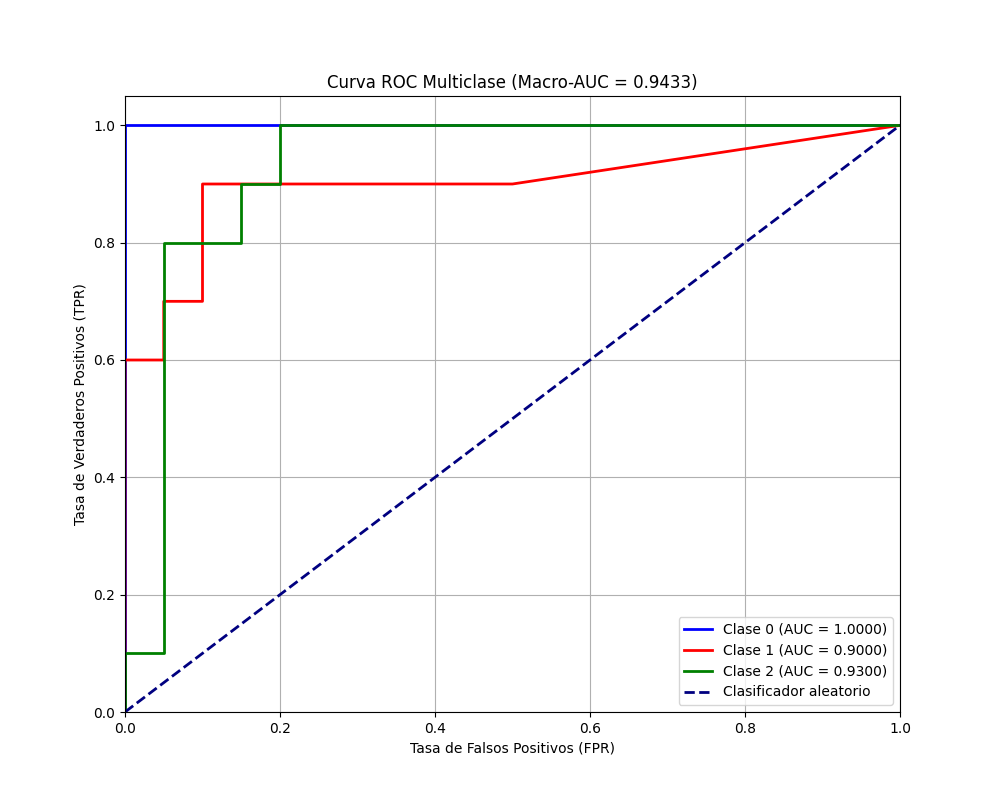

The data file committed next to this chart (first rows):
metric, value
Sensibilidad, 0.8333
Exactitud, 0.8333
Especificidad, 0.9167
Recall, 0.8333
Precisión, 0.835
Tasa de Falsos Negativos, 0.1667
Tasa de Falsos Positivos, 0.08333
F1-score, 0.8329
AUC, 0.9433
